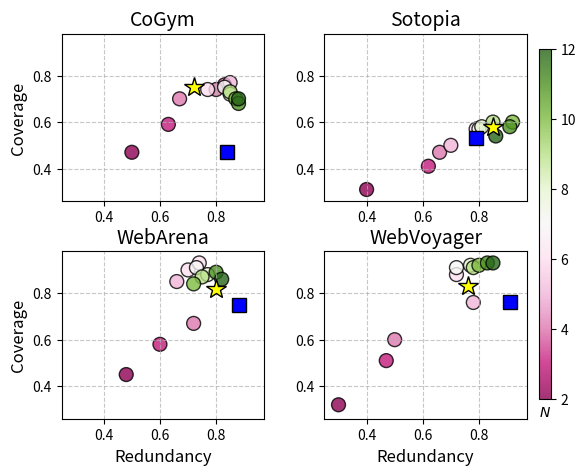

Source code (Python):
import matplotlib.pyplot as plt
import numpy as np
from matplotlib.gridspec import GridSpec

# Example data for all four datasets
# You should replace these with your actual data for each dataset
cogym_data = [
    [0.47, 0.50, 2],
    [0.59, 0.63, 3],
    [0.76, 0.83, 4],
    [0.74, 0.80, 4],
    [0.70, 0.67, 4],
    [0.77, 0.85, 5],
    [0.74, 0.77, 6],
    [0.75, 0.83, 7],
    [0.72, 0.85, 8],
    [0.73, 0.85, 9],
    [0.70, 0.87, 10],
    [0.68, 0.88, 11],
    [0.70, 0.88, 12],
]

# Example data for the other datasets - replace with your actual data
sotopia_data = [
    [0.31, 0.40, 2],
    [0.41, 0.62, 3],
    [0.47, 0.66, 4],
    [0.50, 0.70, 5],
    [0.57, 0.79, 6],
    [0.57, 0.80, 7],
    [0.58, 0.81, 8],
    [0.60, 0.85, 9],
    [0.60, 0.92, 10],
    [0.58, 0.91, 11],
    [0.54, 0.86, 12],
]

webarena_data = [
    [0.45, 0.48, 2],
    [0.58, 0.60, 3],
    [0.67, 0.72, 4],
    [0.85, 0.66, 5],
    [0.90, 0.70, 6],
    [0.93, 0.74, 6],
    [0.91, 0.73, 7],
    [0.88, 0.77, 8],
    [0.87, 0.75, 9],
    [0.84, 0.72, 10],
    [0.89, 0.80, 11],
    [0.86, 0.82, 12],
]

webvoyager_data = [
    [0.32, 0.30, 2],
    [0.51, 0.47, 3],
    [0.60, 0.50, 4],
    [0.76, 0.78, 5],
    [0.88, 0.72, 6],
    [0.91, 0.72, 7],
    [0.92, 0.77, 8],
    [0.91, 0.78, 9],
    [0.92, 0.80, 10],
    [0.93, 0.83, 11],
    [0.93, 0.85, 12],
]

# Convert to numpy arrays
datasets = {
    "CoGym": np.array(cogym_data),
    "Sotopia": np.array(sotopia_data),
    "WebArena": np.array(webarena_data),
    "WebVoyager": np.array(webvoyager_data),
}

# Create the figure and grid
fig = plt.figure(figsize=(6, 5))
gs = GridSpec(2, 2, figure=fig, wspace=0.3, hspace=0.3)

# Determine global min and max values for consistent axes across all plots
all_coverage = np.concatenate([d[:, 0] for d in datasets.values()])
all_redundancy = np.concatenate([d[:, 1] for d in datasets.values()])
all_n_metrics = np.concatenate([d[:, 2] for d in datasets.values()])

min_coverage, max_coverage = np.min(all_coverage) - 0.05, np.max(all_coverage) + 0.05
min_redundancy, max_redundancy = (
    np.min(all_redundancy) - 0.05,
    np.max(all_redundancy) + 0.05,
)
min_n_metrics, max_n_metrics = np.min(all_n_metrics), np.max(all_n_metrics)

# Create a scatter plot for each dataset
axes = []
scatters = []

stars = {
    "CoGym": [0.75, 0.72],
    "Sotopia": [0.58, 0.85],
    "WebArena": [0.82, 0.8],
    "WebVoyager": [0.83, 0.76],
}

square = {
    "CoGym": [0.47, 0.84],
    "Sotopia": [0.53, 0.79],
    "WebArena": [0.75, 0.88],
    "WebVoyager": [0.76, 0.91],
}

positions = [(0, 0), (0, 1), (1, 0), (1, 1)]
for i, (dataset_name, dataset) in enumerate(datasets.items()):
    row, col = positions[i]
    ax = fig.add_subplot(gs[row, col])
    axes.append(ax)

    coverage = dataset[:, 0]
    redundancy = dataset[:, 1]
    n_metrics = dataset[:, 2]

    scatter = ax.scatter(
        redundancy,
        coverage,
        c=n_metrics,
        cmap="PiYG",
        s=100,
        alpha=0.8,
        edgecolors="k",
        vmin=min_n_metrics,
        vmax=max_n_metrics,
    )

    star_y, star_x = stars[dataset_name]
    ax.plot(
        star_x,
        star_y,
        "*",
        color="yellow",
        markersize=15,
        markeredgecolor="black",
        markeredgewidth=1.0,
    )
    scatters.append(scatter)

    square_y, square_x = square[dataset_name]
    ax.plot(
        square_x,
        square_y,
        "s",
        color="blue",
        markersize=10,
        markeredgecolor="black",
        markeredgewidth=1.0,
    )

    # Set consistent axis limits for all plots
    ax.set_xlim(min_redundancy, max_redundancy)
    ax.set_ylim(min_coverage, max_coverage)

    # Add labels and title, but remove redundancy label from first row
    # and coverage label from second column
    if row == 1:  # Only add x-axis label for bottom row
        ax.set_xlabel("Redundancy", fontsize=12)
    if col == 0:  # Only add y-axis label for left column
        ax.set_ylabel("Coverage", fontsize=12)
    ax.set_title(dataset_name, fontsize=14)

    # Add grid
    ax.grid(True, linestyle="--", alpha=0.7)

# Adjust layout before adding colorbar
plt.tight_layout(rect=[0, 0, 0.9, 1])  # Make room for the colorbar

# Add a common colorbar to the figure
cbar_ax = fig.add_axes([0.92, 0.15, 0.02, 0.7])  # [left, bottom, width, height]
cbar = fig.colorbar(scatters[0], cax=cbar_ax)

# Position N label under the colorbar
cbar.ax.set_xlabel("$N$", labelpad=5)
cbar.ax.xaxis.set_label_position("bottom")

# Save the figure
plt.savefig("four_datasets_grid.pdf", bbox_inches="tight")
plt.savefig("four_datasets_grid.png", dpi=300, bbox_inches="tight")
